4-way image classification set "data" from GitHub (PLCnext/RockPaperScissors); label vocabulary: blank, paper, rock, scissors.

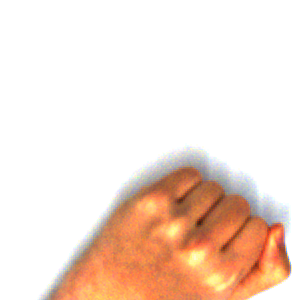
Label: rock

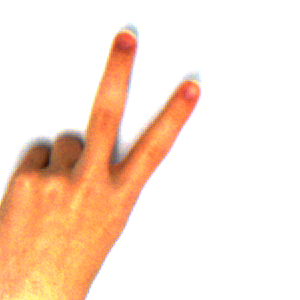
Label: scissors

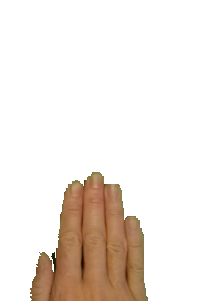
Label: paper

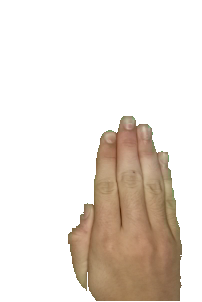
Label: paper

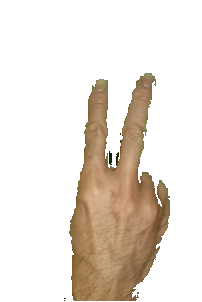
Label: scissors

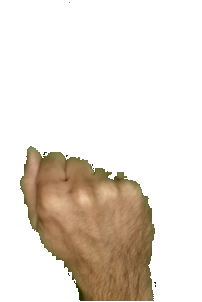
Label: rock
